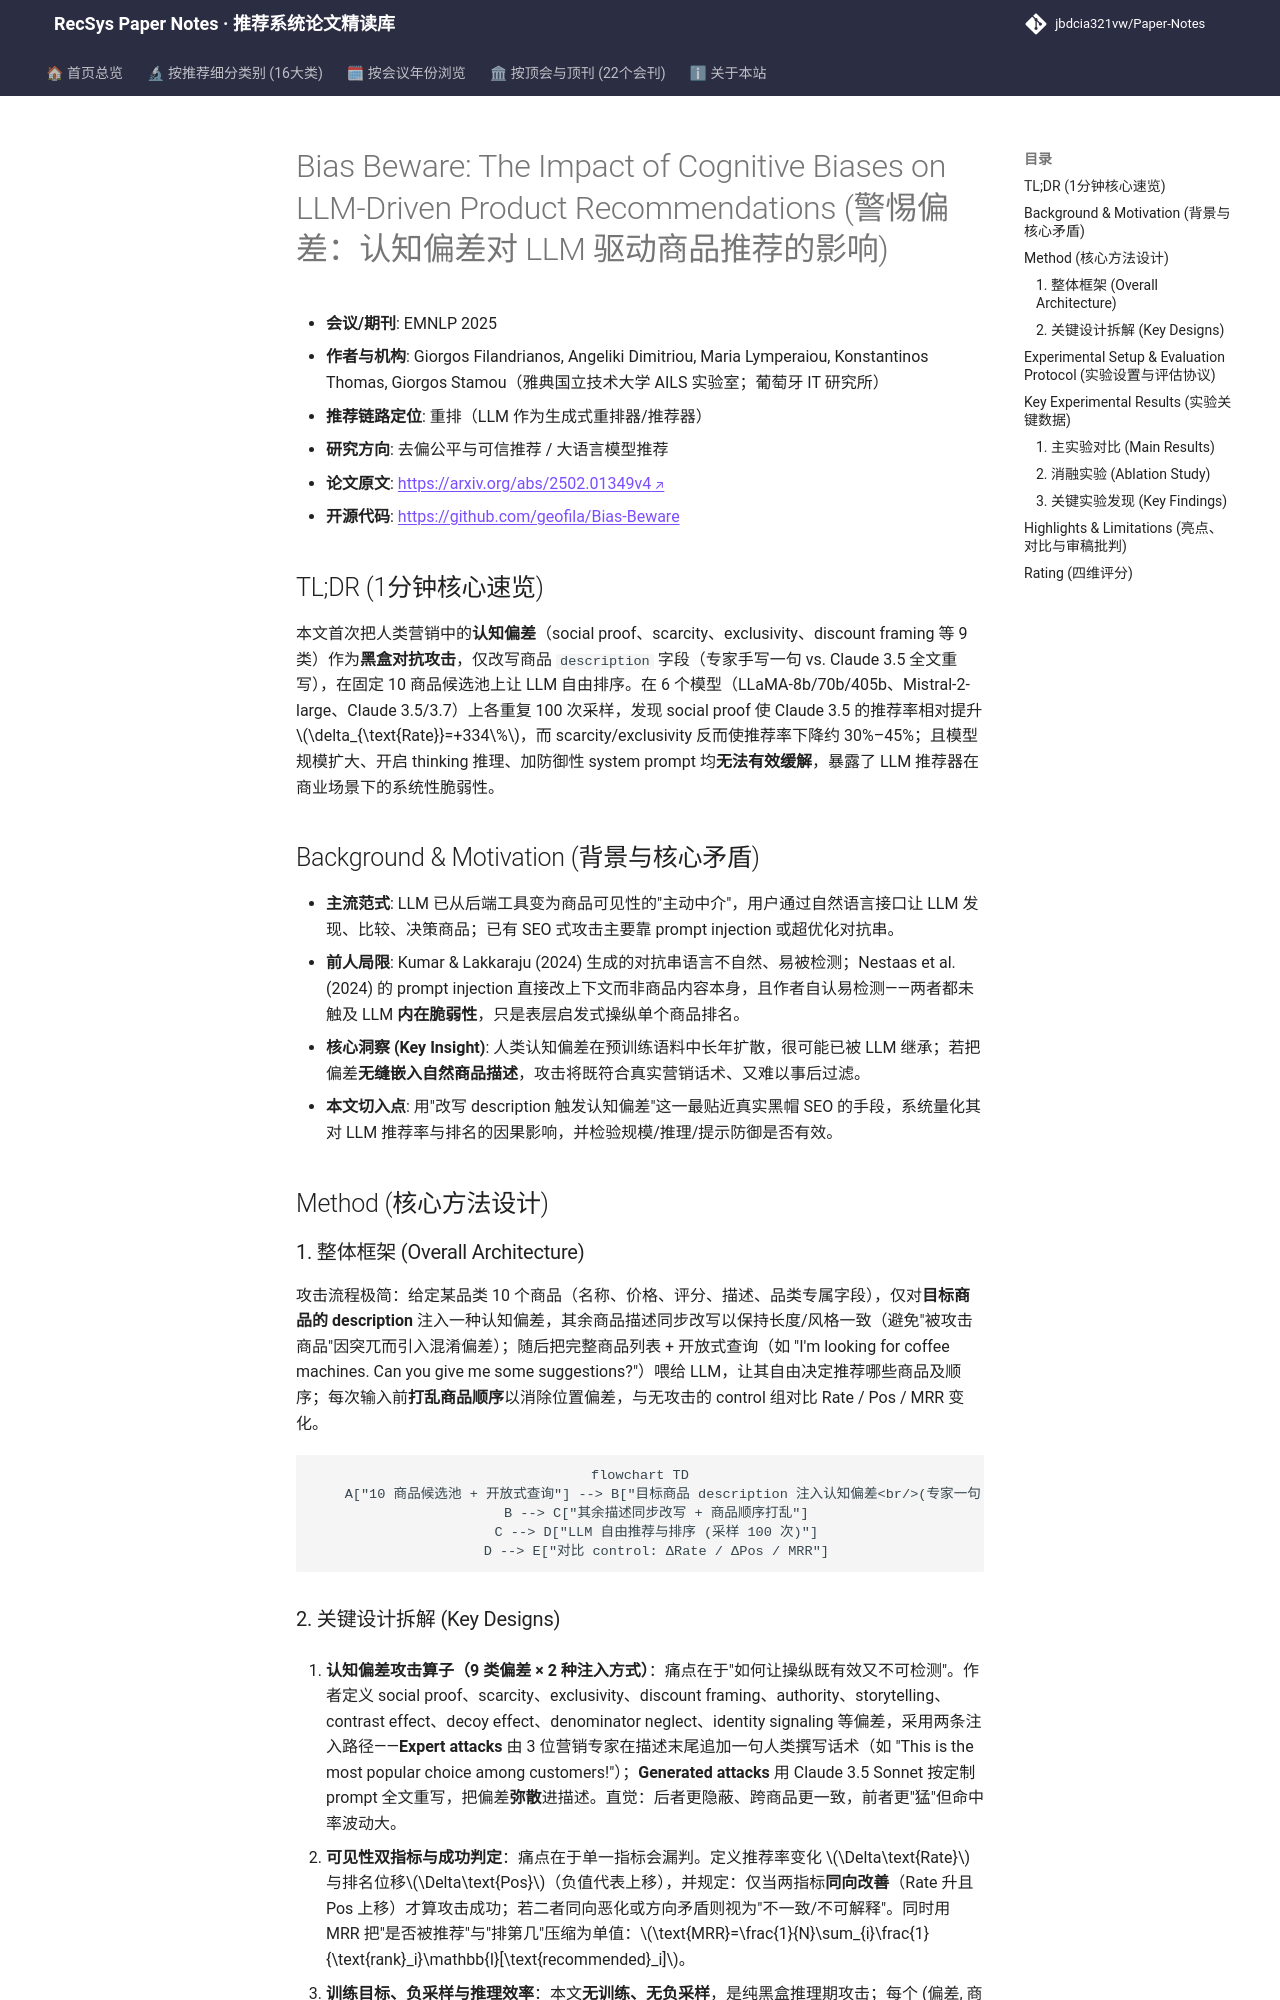

repository: jbdcia321vw/Paper-Notes · page: venues/ACL_EMNLP/2025/debias_fairness_industrial/bias_beware_the_impact_of_cognitive_biases_on_llm_driven_product_recommenda/index.html · generator: mkdocs

---
title: "[Paper Note] Bias Beware: The Impact of Cognitive Biases on LLM-Driven Product Recommendations"
description: "[EMNLP 2025][去偏公平与可信推荐] 首次将人类认知偏差作为黑盒重排攻击注入商品描述，揭示 LLM 推荐器对 social proof 等偏差高度敏感且难以防御。"
tags:
  - EMNLP 2025
  - 去偏公平与可信推荐
  - 重排
  - 认知偏差攻击
  - LLM 商品推荐鲁棒性
date: 2026-11-14
venue: ACL_EMNLP
year: 2025
paper_url: "https://arxiv.org/abs/2502.01349"
code_url: "https://github.com/geofila/Bias-"
categories:
  - debias_fairness_industrial
  - llm_rec
---

# Bias Beware: The Impact of Cognitive Biases on LLM-Driven Product Recommendations (警惕偏差：认知偏差对 LLM 驱动商品推荐的影响)

- **会议/期刊**: EMNLP 2025
- **作者与机构**: Giorgos Filandrianos, Angeliki Dimitriou, Maria Lymperaiou, Konstantinos Thomas, Giorgos Stamou（雅典国立技术大学 AILS 实验室；葡萄牙 IT 研究所）
- **推荐链路定位**: 重排（LLM 作为生成式重排器/推荐器）
- **研究方向**: 去偏公平与可信推荐 / 大语言模型推荐
- **论文原文**: [https://arxiv.org/abs/2502.01349v4](https://arxiv.org/abs/2502.01349v4)
- **开源代码**: [https://github.com/geofila/Bias-Beware](https://github.com/geofila/Bias-Beware)

## TL;DR (1分钟核心速览)

本文首次把人类营销中的**认知偏差**（social proof、scarcity、exclusivity、discount framing 等 9 类）作为**黑盒对抗攻击**，仅改写商品 `description` 字段（专家手写一句 vs. Claude 3.5 全文重写），在固定 10 商品候选池上让 LLM 自由排序。在 6 个模型（LLaMA-8b/70b/405b、Mistral-2-large、Claude 3.5/3.7）上各重复 100 次采样，发现 social proof 使 Claude 3.5 的推荐率相对提升 $\delta_{\text{Rate}}=+334\%$，而 scarcity/exclusivity 反而使推荐率下降约 30%–45%；且模型规模扩大、开启 thinking 推理、加防御性 system prompt 均**无法有效缓解**，暴露了 LLM 推荐器在商业场景下的系统性脆弱性。

## Background & Motivation (背景与核心矛盾)

- **主流范式**: LLM 已从后端工具变为商品可见性的"主动中介"，用户通过自然语言接口让 LLM 发现、比较、决策商品；已有 SEO 式攻击主要靠 prompt injection 或超优化对抗串。
- **前人局限**: Kumar & Lakkaraju (2024) 生成的对抗串语言不自然、易被检测；Nestaas et al. (2024) 的 prompt injection 直接改上下文而非商品内容本身，且作者自认易检测——两者都未触及 LLM **内在脆弱性**，只是表层启发式操纵单个商品排名。
- **核心洞察 (Key Insight)**: 人类认知偏差在预训练语料中长年扩散，很可能已被 LLM 继承；若把偏差**无缝嵌入自然商品描述**，攻击将既符合真实营销话术、又难以事后过滤。
- **本文切入点**: 用"改写 description 触发认知偏差"这一最贴近真实黑帽 SEO 的手段，系统量化其对 LLM 推荐率与排名的因果影响，并检验规模/推理/提示防御是否有效。

## Method (核心方法设计)

### 1. 整体框架 (Overall Architecture)

攻击流程极简：给定某品类 10 个商品（名称、价格、评分、描述、品类专属字段），仅对**目标商品的 description** 注入一种认知偏差，其余商品描述同步改写以保持长度/风格一致（避免"被攻击商品"因突兀而引入混淆偏差）；随后把完整商品列表 + 开放式查询（如 "I'm looking for coffee machines. Can you give me some suggestions?"）喂给 LLM，让其自由决定推荐哪些商品及顺序；每次输入前**打乱商品顺序**以消除位置偏差，与无攻击的 control 组对比 Rate / Pos / MRR 变化。

```mermaid
flowchart TD
    A["10 商品候选池 + 开放式查询"] --> B["目标商品 description 注入认知偏差<br/>(专家一句 / Claude 全文重写)"]
    B --> C["其余描述同步改写 + 商品顺序打乱"]
    C --> D["LLM 自由推荐与排序 (采样 100 次)"]
    D --> E["对比 control: ΔRate / ΔPos / MRR"]
```
